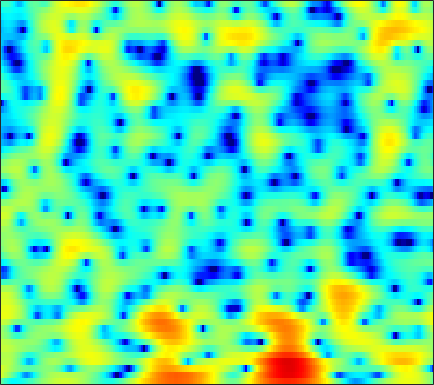

The data file committed next to this chart (first rows):
-1, -2.1144, -3.5155, -4.6948, -5.3708, -5.9115, -6.0637, -5.9748, -5.7082, -5.3084, -4.8478, -4.4834, -3.9212, -3.2888, -2.7961, -2.115, -1.415, -0.88946, -0.22446, 0.40399, 0.98389, 1.3874, 1.8925, 2.3424
3.958, 3.189, 2.139, 1.058, 0.2079, -0.9984, -2.34, -3.464, -5.17, -7.163, -9.395, -10.91, -11.55, -10.07, -8.337, -6.117, -4.24, -3.066, -1.753, -0.695, 0.1656, 0.6959, 1.268, 1.709
4.013, 3.587, 3.005, 2.405, 1.944, 1.306, 0.6485, 0.1589, -0.4694, -1.043, -1.52, -1.789, -2.004, -2.054, -1.979, -1.756, -1.397, -1.099, -0.678, -0.2804, 0.03872, 0.2052, 0.3023, 0.2264
2.096, 2.41, 2.569, 2.463, 2.211, 1.662, 0.8535, 0.07136, -1.228, -2.867, -4.883, -6.621, -8.937, -9.902, -9.043, -6.832, -4.661, -3.276, -1.758, -0.5676, 0.342, 0.8491, 1.34, 1.629
1.975, 2.224, 2.366, 2.31, 2.133, 1.72, 1.11, 0.525, -0.4071, -1.478, -2.607, -3.419, -4.297, -4.697, -4.589, -4.027, -3.236, -2.629, -1.889, -1.275, -0.7971, -0.5135, -0.2179, 0.02035
3.106, 3.074, 2.983, 2.829, 2.67, 2.404, 2.09, 1.823, 1.437, 1.039, 0.6708, 0.4151, 0.1109, -0.1577, -0.3321, -0.5523, -0.7841, -0.9924, -1.344, -1.819, -2.458, -3.054, -4.024, -5.109
2.865, 2.761, 2.561, 2.304, 2.09, 1.8, 1.536, 1.358, 1.163, 1.015, 0.9276, 0.8787, 0.8404, 0.7995, 0.745, 0.6097, 0.3926, 0.1563, -0.2806, -0.906, -1.769, -2.613, -4.059, -5.931
1.394, 1.124, 0.5464, -0.2537, -1.001, -2.075, -3.071, -3.569, -3.707, -3.26, -2.496, -1.86, -1.058, -0.3926, 0.002475, 0.3943, 0.6482, 0.7528, 0.7828, 0.7142, 0.5686, 0.4262, 0.2256, 0.05425
1.265, 0.8762, -0.03021, -1.458, -2.99, -5.908, -10.48, -15.51, -15.46, -9.596, -6.043, -4.288, -2.645, -1.544, -0.953, -0.3833, 0.01035, 0.2244, 0.4365, 0.6014, 0.7475, 0.8552, 1.016, 1.212
3.321, 3.218, 2.856, 2.259, 1.69, 0.8148, -0.03914, -0.5468, -0.9599, -1.157, -1.217, -1.258, -1.379, -1.634, -1.876, -2.203, -2.45, -2.544, -2.485, -2.281, -2.023, -1.835, -1.62, -1.458
4.677, 4.851, 4.887, 4.739, 4.54, 4.134, 3.575, 3.076, 2.35, 1.512, 0.476, -0.4696, -2.026, -4.067, -6.051, -9.582, -13.97, -15.1, -11.99, -9.066, -7.36, -6.746, -6.673, -7.412
4.382, 4.631, 4.785, 4.734, 4.578, 4.234, 3.721, 3.218, 2.427, 1.479, 0.366, -0.5916, -2.049, -3.717, -5.109, -6.98, -8.429, -8.847, -8.456, -7.599, -6.908, -6.649, -6.756, -7.362
3.907, 4.082, 4.154, 4.037, 3.82, 3.392, 2.822, 2.297, 1.432, 0.4647, -0.547, -1.293, -2.219, -2.99, -3.436, -3.82, -3.979, -3.956, -3.772, -3.547, -3.333, -3.215, -3.165, -3.215
3.651, 3.728, 3.695, 3.504, 3.233, 2.682, 1.923, 1.194, -0.01928, -1.536, -3.352, -4.842, -6.631, -7.375, -6.922, -5.575, -4.097, -3.099, -1.998, -1.143, -0.5139, -0.1785, 0.09677, 0.1801
1.847, 1.895, 1.884, 1.794, 1.658, 1.305, 0.693, 0.08959, -0.996, -2.575, -4.798, -7.037, -10.83, -12.59, -10.18, -6.448, -3.644, -2.072, -0.4968, 0.6574, 1.486, 1.913, 2.266, 2.37
-3.335, -3.291, -3.088, -2.759, -2.455, -2.05, -1.744, -1.647, -1.679, -1.86, -2.135, -2.337, -2.478, -2.333, -1.994, -1.308, -0.4753, 0.1684, 0.9756, 1.672, 2.214, 2.514, 2.762, 2.842
-12.71, -13.73, -12.93, -10.37, -8.465, -6.315, -4.631, -3.675, -2.731, -2.02, -1.503, -1.19, -0.8205, -0.4662, -0.1884, 0.1999, 0.6243, 0.9466, 1.377, 1.785, 2.135, 2.36, 2.582, 2.709
-14.46, -15.62, -14.6, -11.51, -9.144, -6.641, -4.799, -3.713, -2.598, -1.8, -1.248, -0.9491, -0.6493, -0.4255, -0.2817, -0.08748, 0.1379, 0.3285, 0.6179, 0.9393, 1.299, 1.58, 1.95, 2.287
-6.976, -6.431, -5.527, -4.522, -3.771, -2.754, -1.9, -1.422, -0.9621, -0.7504, -0.752, -0.8753, -1.163, -1.521, -1.781, -2.038, -2.165, -2.135, -1.943, -1.589, -1.065, -0.5817, 0.1793, 1.021
-2.919, -2.053, -1.103, -0.2796, 0.2033, 0.6343, 0.8758, 0.9108, 0.683, 0.1448, -0.7252, -1.625, -3.182, -5.062, -6.536, -8.117, -8.653, -8.486, -8.064, -7.736, -7.329, -6.598, -4.856, -2.599
-0.7556, 0.0809, 0.9425, 1.538, 1.855, 2.04, 1.97, 1.746, 1.173, 0.2518, -1.114, -2.503, -5.007, -8.653, -12.65, -20.01, -17.74, -14.48, -12.8, -13.57, -17.77, -22.96, -13.56, -6.949
0.03657, 0.5877, 1.168, 1.514, 1.641, 1.677, 1.489, 1.209, 0.6808, -0.04936, -0.9985, -1.831, -3.08, -4.405, -5.336, -6.304, -6.804, -6.904, -6.846, -6.691, -6.286, -5.693, -4.469, -2.843
0.3975, 0.6818, 0.9131, 1.008, 0.9487, 0.7549, 0.4323, 0.1344, -0.3163, -0.8007, -1.261, -1.597, -2.003, -2.347, -2.554, -2.729, -2.797, -2.774, -2.634, -2.382, -2.004, -1.652, -1.068, -0.4012
1.196, 1.306, 1.254, 0.9895, 0.6642, 0.0126, -0.7548, -1.369, -2.124, -2.624, -2.768, -2.656, -2.321, -1.895, -1.573, -1.185, -0.8496, -0.6276, -0.3601, -0.09758, 0.1454, 0.3248, 0.5643, 0.7824
2.713, 2.758, 2.549, 1.961, 1.286, -0.06124, -1.981, -3.93, -7.298, -10.18, -8.845, -6.447, -3.797, -1.957, -0.972, -0.055, 0.5229, 0.8116, 1.047, 1.183, 1.256, 1.307, 1.327, 1.287
3.698, 3.793, 3.664, 3.184, 2.579, 1.442, -0.251, -1.835, -4.285, -6.019, -5.338, -3.825, -1.885, -0.4854, 0.2049, 0.7059, 0.7896, 0.6417, 0.252, -0.2254, -0.5619, -0.6376, -0.5251, -0.3015
2.738, 2.912, 2.979, 2.919, 2.751, 2.427, 1.999, 1.645, 1.228, 0.9803, 0.9204, 0.9905, 1.111, 1.129, 0.9781, 0.4645, -0.5009, -1.635, -3.831, -7.047, -10.72, -10.94, -7.617, -4.766
0.04869, 0.2197, 0.4849, 0.8009, 1.067, 1.378, 1.698, 1.88, 2.083, 2.213, 2.286, 2.275, 2.156, 1.87, 1.51, 0.7775, -0.31, -1.403, -3.291, -5.594, -7.506, -7.646, -6.076, -4.142
-5.347, -5.455, -4.957, -3.9, -2.874, -1.54, -0.3912, 0.3287, 1.1, 1.637, 1.991, 2.127, 2.164, 2.036, 1.846, 1.469, 0.9616, 0.5321, -0.06758, -0.597, -0.9252, -1.024, -0.9103, -0.6279
-14.66, -21.67, -19.04, -10.72, -7.36, -4.268, -2.18, -1.017, 0.12, 0.888, 1.359, 1.561, 1.676, 1.659, 1.587, 1.453, 1.311, 1.206, 1.094, 1.024, 0.9914, 0.9985, 1.018, 1.038
-7.781, -7.983, -7.227, -5.645, -4.203, -2.475, -1.056, -0.2428, 0.5144, 0.9634, 1.114, 1.08, 0.8764, 0.5817, 0.3593, 0.1606, 0.1512, 0.2713, 0.5598, 0.9082, 1.229, 1.434, 1.603, 1.644
-1.807, -1.439, -0.8944, -0.2372, 0.2644, 0.9269, 1.447, 1.713, 1.843, 1.681, 1.199, 0.5876, -0.5794, -2.133, -3.41, -4.694, -4.581, -3.577, -1.901, -0.4283, 0.6721, 1.22, 1.653, 1.756
0.7577, 1.121, 1.536, 1.979, 2.245, 2.554, 2.729, 2.744, 2.593, 2.151, 1.366, 0.4478, -1.313, -4.028, -7.075, -13.24, -12.13, -7.477, -3.519, -1.114, 0.3773, 1.019, 1.399, 1.292
-0.1912, 0.1763, 0.6924, 1.143, 1.451, 1.758, 1.96, 2.025, 1.978, 1.77, 1.358, 0.9349, 0.2179, -0.5722, -1.113, -1.541, -1.423, -0.985, -0.1616, 0.629, 1.173, 1.368, 1.273, 0.7349
-3.596, -2.921, -2.095, -1.448, -1.013, -0.5355, -0.1463, 0.09451, 0.3117, 0.4532, 0.5232, 0.5635, 0.5955, 0.6553, 0.7436, 0.9584, 1.288, 1.569, 1.954, 2.268, 2.402, 2.364, 2.05, 1.389
-7.438, -6.475, -5.703, -5.068, -4.709, -4.139, -3.55, -3.11, -2.566, -2.143, -1.774, -1.541, -1.16, -0.659, -0.1702, 0.5975, 1.428, 2.035, 2.743, 3.284, 3.616, 3.683, 3.528, 3.068
-9.387, -9.554, -10.21, -11.12, -11.46, -10.85, -9.267, -8.1, -6.858, -6.22, -6.157, -6.393, -6.641, -6.048, -4.822, -2.655, -0.5191, 0.8865, 2.421, 3.559, 4.333, 4.674, 4.831, 4.66
-10.29, -11.37, -13.65, -18.25, -24.04, -20.31, -14.25, -11.7, -9.792, -9.158, -9.882, -11.49, -16.67, -22.31, -13.2, -6.689, -2.75, -0.5989, 1.543, 3.083, 4.139, 4.676, 5.07, 5.125
-9.521, -9.783, -10.29, -10.85, -10.93, -10.65, -9.863, -9.118, -8.319, -7.795, -7.535, -7.459, -7.219, -6.433, -5.378, -3.571, -1.669, -0.3409, 1.202, 2.45, 3.395, 3.914, 4.357, 4.526
-8.428, -8.357, -8.314, -8.2, -7.97, -7.657, -7.223, -6.832, -6.313, -5.793, -5.24, -4.826, -4.181, -3.404, -2.741, -1.756, -0.6978, 0.08181, 1.067, 1.945, 2.686, 3.129, 3.554, 3.785
-8.294, -8.229, -8.004, -7.549, -7.212, -6.686, -6.16, -5.794, -5.292, -4.8, -4.299, -3.903, -3.336, -2.708, -2.2, -1.464, -0.686, -0.09436, 0.6895, 1.434, 2.114, 2.557, 3.052, 3.398
-11.08, -10.71, -9.448, -8.157, -7.341, -6.416, -5.752, -5.388, -5.012, -4.71, -4.445, -4.194, -3.809, -3.344, -2.925, -2.309, -1.638, -1.087, -0.2965, 0.5396, 1.384, 1.999, 2.75, 3.367
-24.43, -15.62, -10.56, -7.912, -6.633, -5.69, -5.268, -5.21, -5.437, -5.85, -6.247, -6.421, -6.331, -5.912, -5.48, -4.882, -4.302, -3.826, -3.008, -1.867, -0.4453, 0.6946, 2.123, 3.345
-5.386, -5.409, -4.965, -4.469, -4.275, -4.32, -4.809, -5.53, -7.058, -9.41, -12.67, -15.14, -14.9, -12.01, -10.41, -9.363, -9.55, -10.52, -12.04, -9.916, -5.43, -2.489, 0.5471, 2.765
-1.508, -1.865, -2.293, -2.763, -3.204, -3.896, -4.868, -5.858, -7.563, -9.86, -12.75, -14.62, -14.48, -12.3, -10.91, -9.907, -9.958, -10.61, -11.38, -9.507, -5.603, -2.87, 0.07096, 2.283
-1.658, -2.115, -2.802, -3.55, -4.12, -4.94, -5.794, -6.414, -7.237, -7.967, -8.453, -8.621, -8.466, -7.955, -7.436, -6.673, -5.92, -5.301, -4.322, -3.053, -1.551, -0.3575, 1.19, 2.556
-3.177, -3.846, -4.835, -5.878, -6.64, -7.664, -8.526, -8.967, -9.245, -9.141, -8.715, -8.213, -7.415, -6.516, -5.793, -4.8, -3.79, -3.019, -1.975, -0.8997, 0.1925, 0.9909, 2.013, 2.929
-5.094, -6.094, -7.574, -9.212, -10.62, -12.62, -14.55, -15.63, -15.57, -13.9, -11.76, -10.19, -8.313, -6.672, -5.569, -4.254, -3.052, -2.219, -1.171, -0.1875, 0.7581, 1.436, 2.285, 3.061
-6.953, -8.301, -10.24, -12.3, -14.18, -17.12, -21.33, -26.59, -26.2, -18.54, -13.91, -11.38, -8.784, -6.734, -5.468, -4.065, -2.896, -2.145, -1.242, -0.4126, 0.3833, 0.9997, 1.833, 2.668
-8.602, -10.54, -13.18, -15.7, -16.99, -17.37, -16.94, -16.26, -14.77, -12.78, -10.59, -8.997, -7.094, -5.499, -4.529, -3.482, -2.742, -2.383, -2.053, -1.801, -1.45, -0.9627, 0.01456, 1.278
-9.19, -11.65, -16.22, -24.72, -32.22, -20.1, -15.48, -13.26, -10.96, -9.126, -7.447, -6.323, -4.949, -3.824, -3.161, -2.579, -2.439, -2.668, -3.593, -5.391, -7.895, -8.814, -5.896, -1.938
-8.209, -9.194, -10.59, -11.81, -12.21, -11.8, -10.83, -10.03, -8.911, -7.783, -6.618, -5.746, -4.579, -3.508, -2.826, -2.208, -1.98, -2.128, -2.901, -4.455, -6.458, -7.013, -4.693, -1.277
-8.634, -8.49, -8.535, -8.675, -8.767, -9.02, -9.373, -9.653, -10.04, -10.11, -9.582, -8.619, -6.899, -5.079, -3.844, -2.474, -1.442, -0.9073, -0.3998, -0.04988, 0.3168, 0.7259, 1.505, 2.468
-9.269, -8.515, -7.924, -7.707, -7.825, -8.405, -9.474, -10.72, -13.43, -18.89, -26.61, -17.52, -10.96, -6.984, -4.823, -2.619, -0.9573, 0.01804, 1.08, 1.944, 2.656, 3.121, 3.678, 4.123
-8.438, -7.752, -7.159, -6.963, -7.064, -7.404, -8.069, -8.807, -9.991, -11.01, -10.99, -9.938, -7.808, -5.543, -4.008, -2.205, -0.7135, 0.2505, 1.319, 2.197, 2.935, 3.385, 3.857, 4.171
-7.199, -6.731, -6.334, -6.173, -6.16, -6.275, -6.5, -6.678, -6.836, -6.737, -6.343, -5.819, -4.883, -3.791, -2.949, -1.853, -0.8512, -0.1558, 0.6617, 1.383, 2.016, 2.449, 2.938, 3.334
-5.659, -5.363, -5.128, -5.069, -5.146, -5.456, -5.836, -6.066, -6.19, -6.018, -5.495, -4.946, -4.07, -3.174, -2.533, -1.812, -1.213, -0.8566, -0.4248, 0.005803, 0.4763, 0.9079, 1.56, 2.235
-3.564, -3.23, -3.044, -3.239, -3.69, -4.694, -6.196, -7.559, -9.06, -8.979, -7.219, -5.676, -3.888, -2.593, -1.936, -1.46, -1.411, -1.648, -2.195, -2.754, -2.744, -2.175, -0.7877, 0.7737
